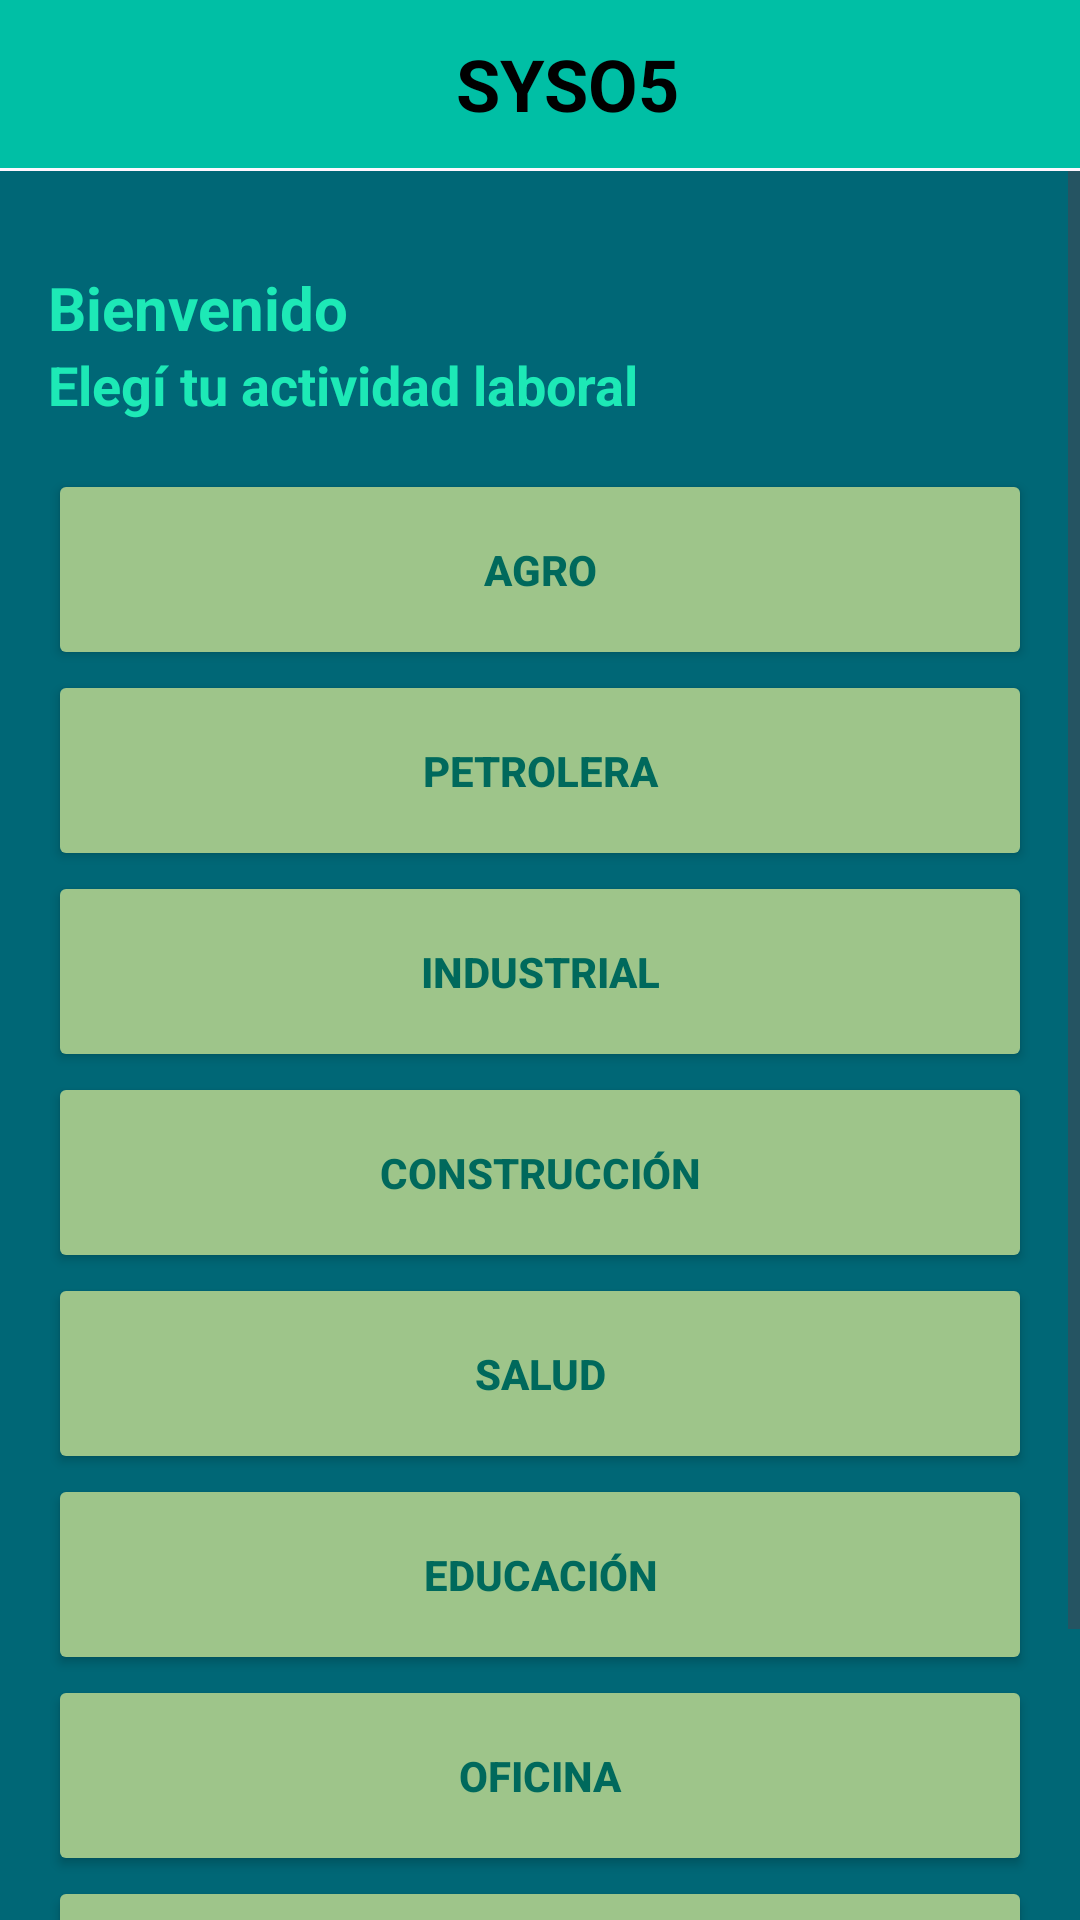

This screen was rendered from an Android layout file. Write that file and the resources it references.
<!-- AndroidManifest.xml: application theme Theme.Parcial2amacn4bvdiadamomartin -->
<!-- res/layout/activity_main.xml -->
<?xml version="1.0" encoding="utf-8"?>
<androidx.constraintlayout.widget.ConstraintLayout xmlns:android="http://schemas.android.com/apk/res/android"
    xmlns:app="http://schemas.android.com/apk/res-auto"
    xmlns:tools="http://schemas.android.com/tools"
    android:id="@+id/main"
    android:layout_width="match_parent"
    android:layout_height="match_parent"
    tools:context=".MainActivity">

    
    <LinearLayout
        android:id="@+id/navbarLayout"
        android:layout_width="match_parent"
        android:layout_height="?android:attr/actionBarSize"
        android:background="#00bfa5"
        android:gravity="center_vertical"
        android:orientation="horizontal"
        app:layout_constraintEnd_toEndOf="parent"
        app:layout_constraintStart_toStartOf="parent"
        app:layout_constraintTop_toTopOf="parent">

        
        <ImageButton
            android:id="@+id/menuButton"
            android:layout_width="58dp"
            android:layout_height="56dp"
            android:layout_marginStart="16dp"
            android:backgroundTint="#00FFFFFF"
            android:scaleType="fitCenter"
            android:src="@drawable/ic_menu"
            android:contentDescription="Menú"/>

        
        <TextView
            android:id="@+id/titleText"
            android:layout_width="0dp"
            android:layout_height="wrap_content"
            android:layout_weight="1"
            android:gravity="center"
            android:text="SYSO5"
            android:textColor="@color/black"
            android:textSize="24sp"
            android:textStyle="bold" />

        
        <ImageView
            android:id="@+id/logoImage"
            android:layout_width="40dp"
            android:layout_height="40dp"
            android:layout_marginEnd="16dp"
            android:contentDescription="Logo"
            android:onClick="showDropdownMenu"
            android:src="@drawable/ic_usuario"
            tools:ignore="TouchTargetSizeCheck" />

    </LinearLayout>

    <ScrollView
        android:layout_width="match_parent"
        android:layout_height="0dp"
        android:layout_marginTop="1dp"
        android:background="#006776"
        app:layout_constraintBottom_toBottomOf="parent"
        app:layout_constraintTop_toBottomOf="@id/navbarLayout">

        <LinearLayout
            android:id="@+id/mainContentLayout"
            android:layout_width="match_parent"
            android:layout_height="wrap_content"
            android:background="#006776"
            android:orientation="vertical"
            android:padding="16dp">

            <TextView
                android:id="@+id/welcomeTextView"
                android:layout_width="wrap_content"
                android:layout_height="wrap_content"
                android:text="Bienvenido"
                android:textSize="20sp"
                android:textStyle="bold"
                android:layout_marginTop="16dp"
                android:textColor="#1de9b6"
                app:layout_constraintTop_toTopOf="parent"
                app:layout_constraintStart_toStartOf="parent"
                app:layout_constraintEnd_toEndOf="parent"/>

            
            <TextView
                android:layout_width="wrap_content"
                android:layout_height="wrap_content"
                android:text="Elegí tu actividad laboral"
                android:textColor="#1de9b6"
                android:textSize="18sp"
                android:textStyle="bold" />

            
            <LinearLayout
                android:layout_width="match_parent"
                android:layout_height="wrap_content"
                android:layout_marginTop="16dp"
                android:orientation="vertical">


                <Button
                    android:id="@+id/buttonAgro"
                    android:layout_width="match_parent"
                    android:layout_height="67dp"
                    android:backgroundTint="@drawable/boton_color"
                    android:onClick="onOptionClick"
                    android:text="Agro"
                    android:textColor="#00695c"
                    android:textStyle="bold"
                    app:icon="@drawable/ic_agro"
                    app:iconTint="#00695c" />

                <Button
                    android:id="@+id/buttonPetrolera"
                    android:layout_width="match_parent"
                    android:layout_height="67dp"
                    android:backgroundTint="@drawable/boton_color"
                    android:onClick="onOptionClick"
                    android:text="Petrolera"
                    android:textColor="#00695c"
                    android:textStyle="bold"
                    app:icon="@drawable/ic_petrolera"
                    app:iconTint="#00695c" />

                
                <Button
                    android:id="@+id/buttonIndustrial"
                    android:layout_width="match_parent"
                    android:layout_height="67dp"
                    android:backgroundTint="@drawable/boton_color"
                    android:onClick="onOptionClick"
                    android:text="Industrial"
                    android:textColor="#00695c"
                    android:textStyle="bold"
                    app:icon="@drawable/ic_industrial"
                    app:iconTint="#00695c" />

                <Button
                    android:id="@+id/buttonConstruccion"
                    android:layout_width="match_parent"
                    android:layout_height="67dp"
                    android:backgroundTint="@drawable/boton_color"
                    android:onClick="onOptionClick"
                    android:text="Construcción"
                    android:textColor="#00695c"
                    android:textStyle="bold"
                    app:icon="@drawable/ic_construccion"
                    app:iconTint="#00695c" />

                <Button
                    android:id="@+id/buttonSalud"
                    android:layout_width="match_parent"
                    android:layout_height="67dp"
                    android:backgroundTint="@drawable/boton_color"
                    android:onClick="onOptionClick"
                    android:text="Salud"
                    android:textColor="#00695c"
                    android:textStyle="bold"
                    app:icon="@drawable/ic_salud"
                    app:iconTint="#00695c" />

                <Button
                    android:id="@+id/buttonEducacion"
                    android:layout_width="match_parent"
                    android:layout_height="67dp"
                    android:backgroundTint="@drawable/boton_color"
                    android:onClick="onOptionClick"
                    android:text="Educación"
                    android:textColor="#00695c"
                    android:textStyle="bold"
                    app:icon="@drawable/ic_educacion"
                    app:iconTint="#00695c" />

                <Button
                    android:id="@+id/buttonOficina"
                    android:layout_width="match_parent"
                    android:layout_height="67dp"
                    android:backgroundTint="@drawable/boton_color"
                    android:onClick="onOptionClick"
                    android:text="Oficina"
                    android:textColor="#00695c"
                    android:textStyle="bold"
                    app:icon="@drawable/ic_oficina"
                    app:iconTint="#00695c" />

                <Button
                    android:id="@+id/buttonMineria"
                    android:layout_width="match_parent"
                    android:layout_height="67dp"
                    android:backgroundTint="@drawable/boton_color"
                    android:onClick="onOptionClick"
                    android:text="Minería"
                    android:textColor="#00695c"
                    android:textStyle="bold"
                    app:icon="@drawable/ic_mineria"
                    app:iconTint="#00695c" />

                <Button
                    android:id="@+id/buttonContinuar"
                    android:layout_width="wrap_content"
                    android:layout_height="wrap_content"
                    android:layout_gravity="end"
                    android:layout_marginEnd="16dp"
                    android:backgroundTint="#009688"
                    android:text="Continuar"
                    android:visibility="invisible" />

            </LinearLayout>
        </LinearLayout>

    </ScrollView>

</androidx.constraintlayout.widget.ConstraintLayout>
<!-- resources referenced by this layout -->
<resources>
  <!-- drawable boton_color (drawable) -->
  <?xml version="1.0" encoding="utf-8"?>
  <selector xmlns:android="http://schemas.android.com/apk/res/android">
          <item android:state_pressed="true" android:color="#8BC34A" /> 
          <item android:color="#9EC58A" /> 
  </selector>
  <!-- drawable ic_mineria: png bitmap (drawable, 6075 bytes) -->
  <style name="Theme.Parcial2amacn4bvdiadamomartin" parent="Base.Theme.Parcial2amacn4bvdiadamomartin" />
  <style name="Base.Theme.Parcial2amacn4bvdiadamomartin" parent="Theme.Material3.DayNight.NoActionBar">
          
          
      </style>
  <!-- not gathered from this repository: default colours our renderer supplied (Android Studio template values) -->
  <color name="black">#FF000000</color>
</resources>
